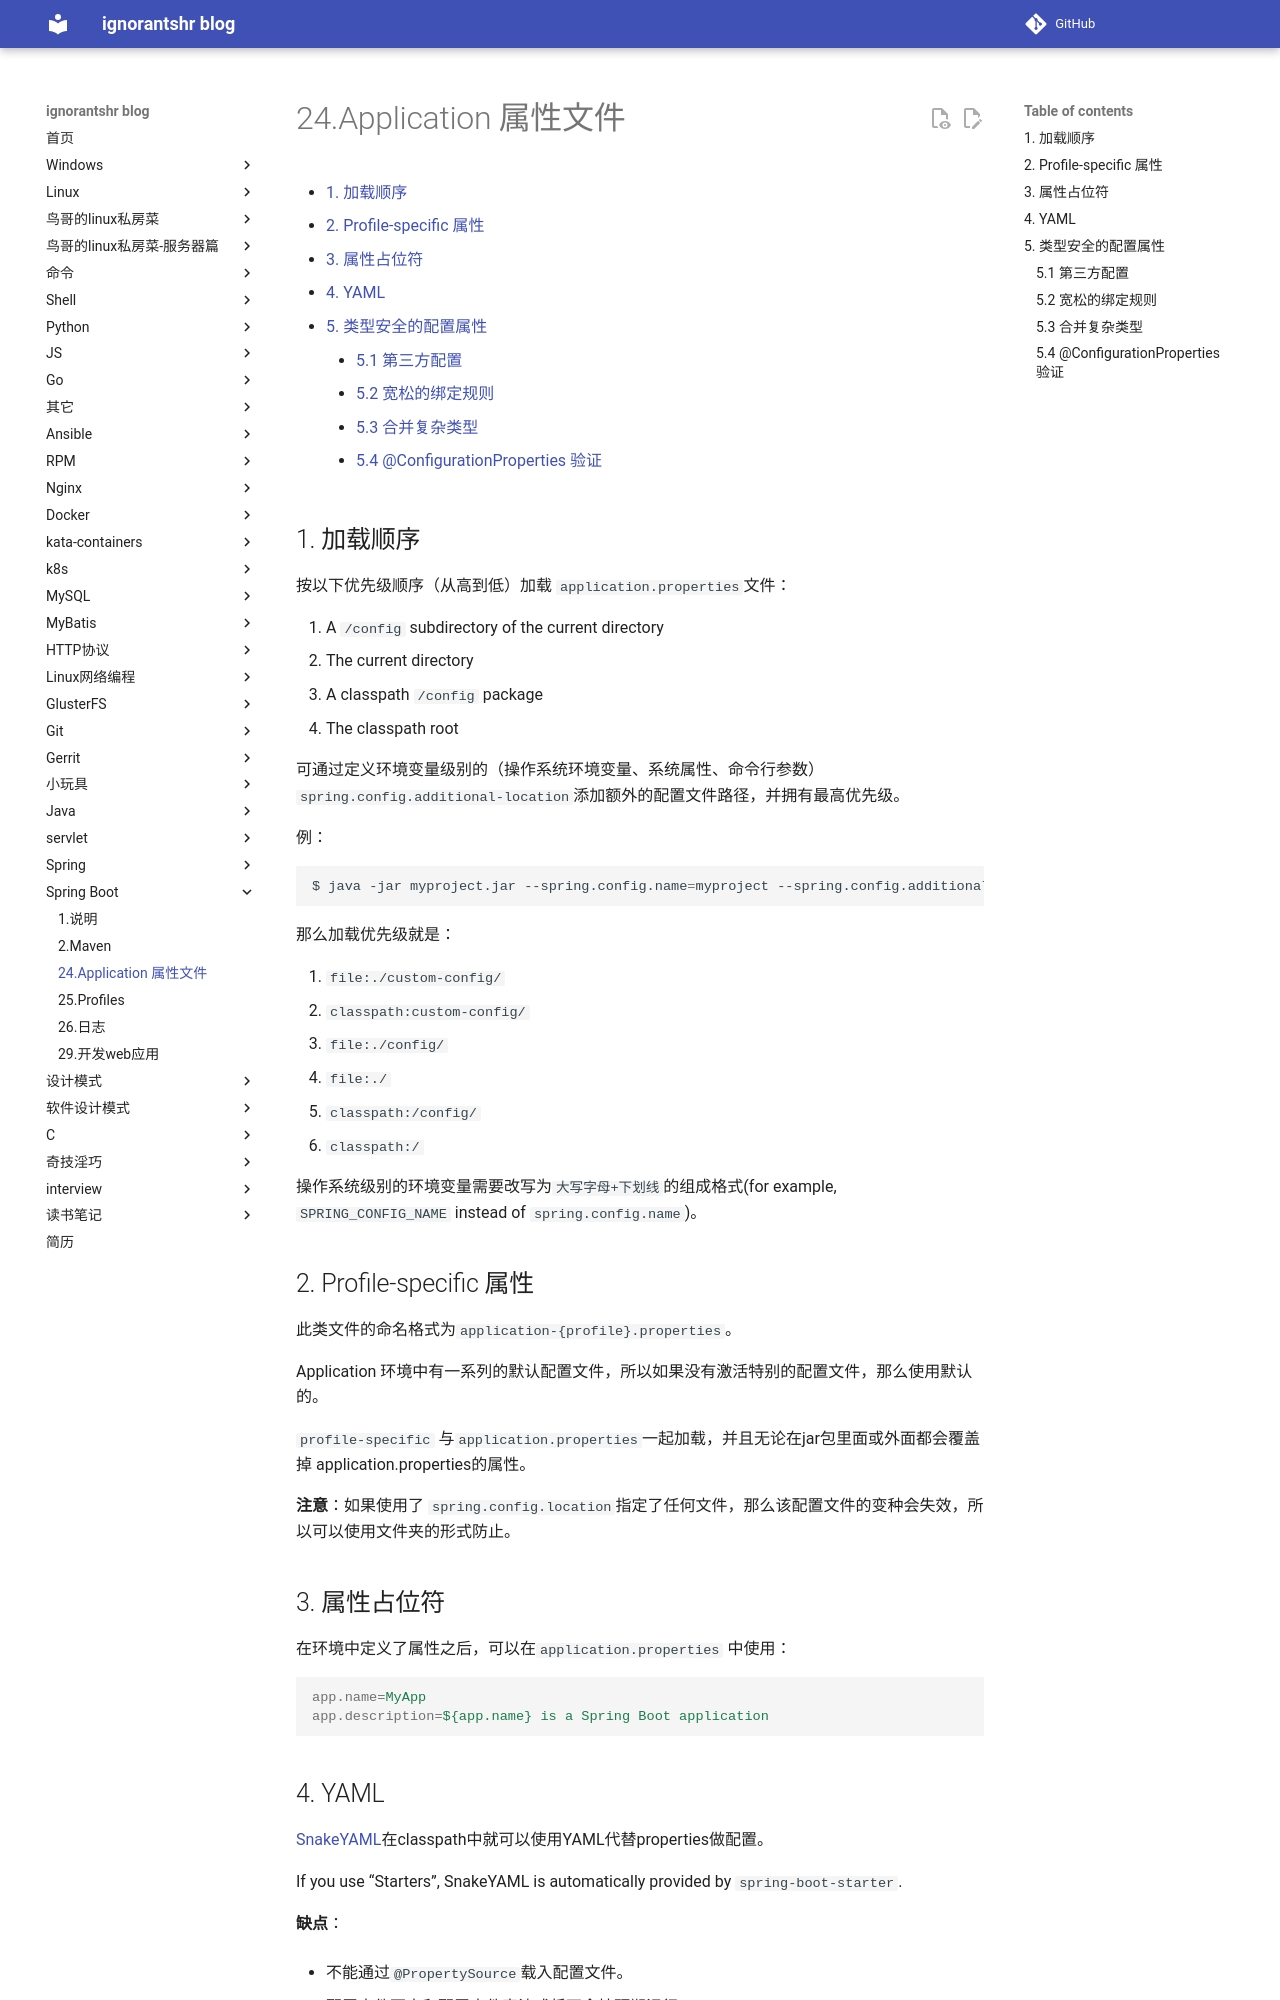

repository: ignorantshr/person-blog · page: springboot/24.Application 属性文件/index.html · generator: mkdocs

[TOC]

## 加载顺序

按以下优先级顺序（从高到低）加载 `application.properties`文件：

1. A `/config` subdirectory of the current directory
2. The current directory
3. A classpath `/config` package
4. The classpath root

可通过定义环境变量级别的（操作系统环境变量、系统属性、命令行参数） `spring.config.additional-location`添加额外的配置文件路径，并拥有最高优先级。

例：

```shell
$ java -jar myproject.jar --spring.config.name=myproject --spring.config.additional-location=classpath:/custom-config/,file:./custom-config/
```

那么加载优先级就是：

1. `file:./custom-config/`
2. `classpath:custom-config/`
3. `file:./config/`
4. `file:./`
5. `classpath:/config/`
6. `classpath:/`

操作系统级别的环境变量需要改写为`大写字母+下划线`的组成格式(for example, `SPRING_CONFIG_NAME` instead of `spring.config.name`)。

## Profile-specific 属性

此类文件的命名格式为`application-{profile}.properties`。

Application 环境中有一系列的默认配置文件，所以如果没有激活特别的配置文件，那么使用默认的。

`profile-specific` 与`application.properties`一起加载，并且无论在jar包里面或外面都会覆盖掉 application.properties的属性。

**注意**：如果使用了 `spring.config.location`指定了任何文件，那么该配置文件的变种会失效，所以可以使用文件夹的形式防止。

## 属性占位符

在环境中定义了属性之后，可以在`application.properties` 中使用：

```properties
app.name=MyApp
app.description=${app.name} is a Spring Boot application
```

## YAML

[SnakeYAML](https://bitbucket.org/asomov/snakeyaml)在classpath中就可以使用YAML代替properties做配置。

If you use “Starters”, SnakeYAML is automatically provided by `spring-boot-starter`.

**缺点**：

- 不能通过`@PropertySource`载入配置文件。

- 配置文件否定和配置文件表达式将不会按预期运行。 

## 类型安全的配置属性

将一堆属性配置注入到`属性类`上面。

```java
@Component
@ConfigurationProperties(prefix="acme")
public class AcmeProperties {

	属性...
        
    getter setter function
        
}
```

acme就是在配置文件中的属性。

> 以下中情况不需要属性的setter方法：
>
> - map
> - 嵌套的POJO类型的属性已经被初始化了。如果您希望绑定器使用其默认构造函数动态创建实例，则需要一个setter。
